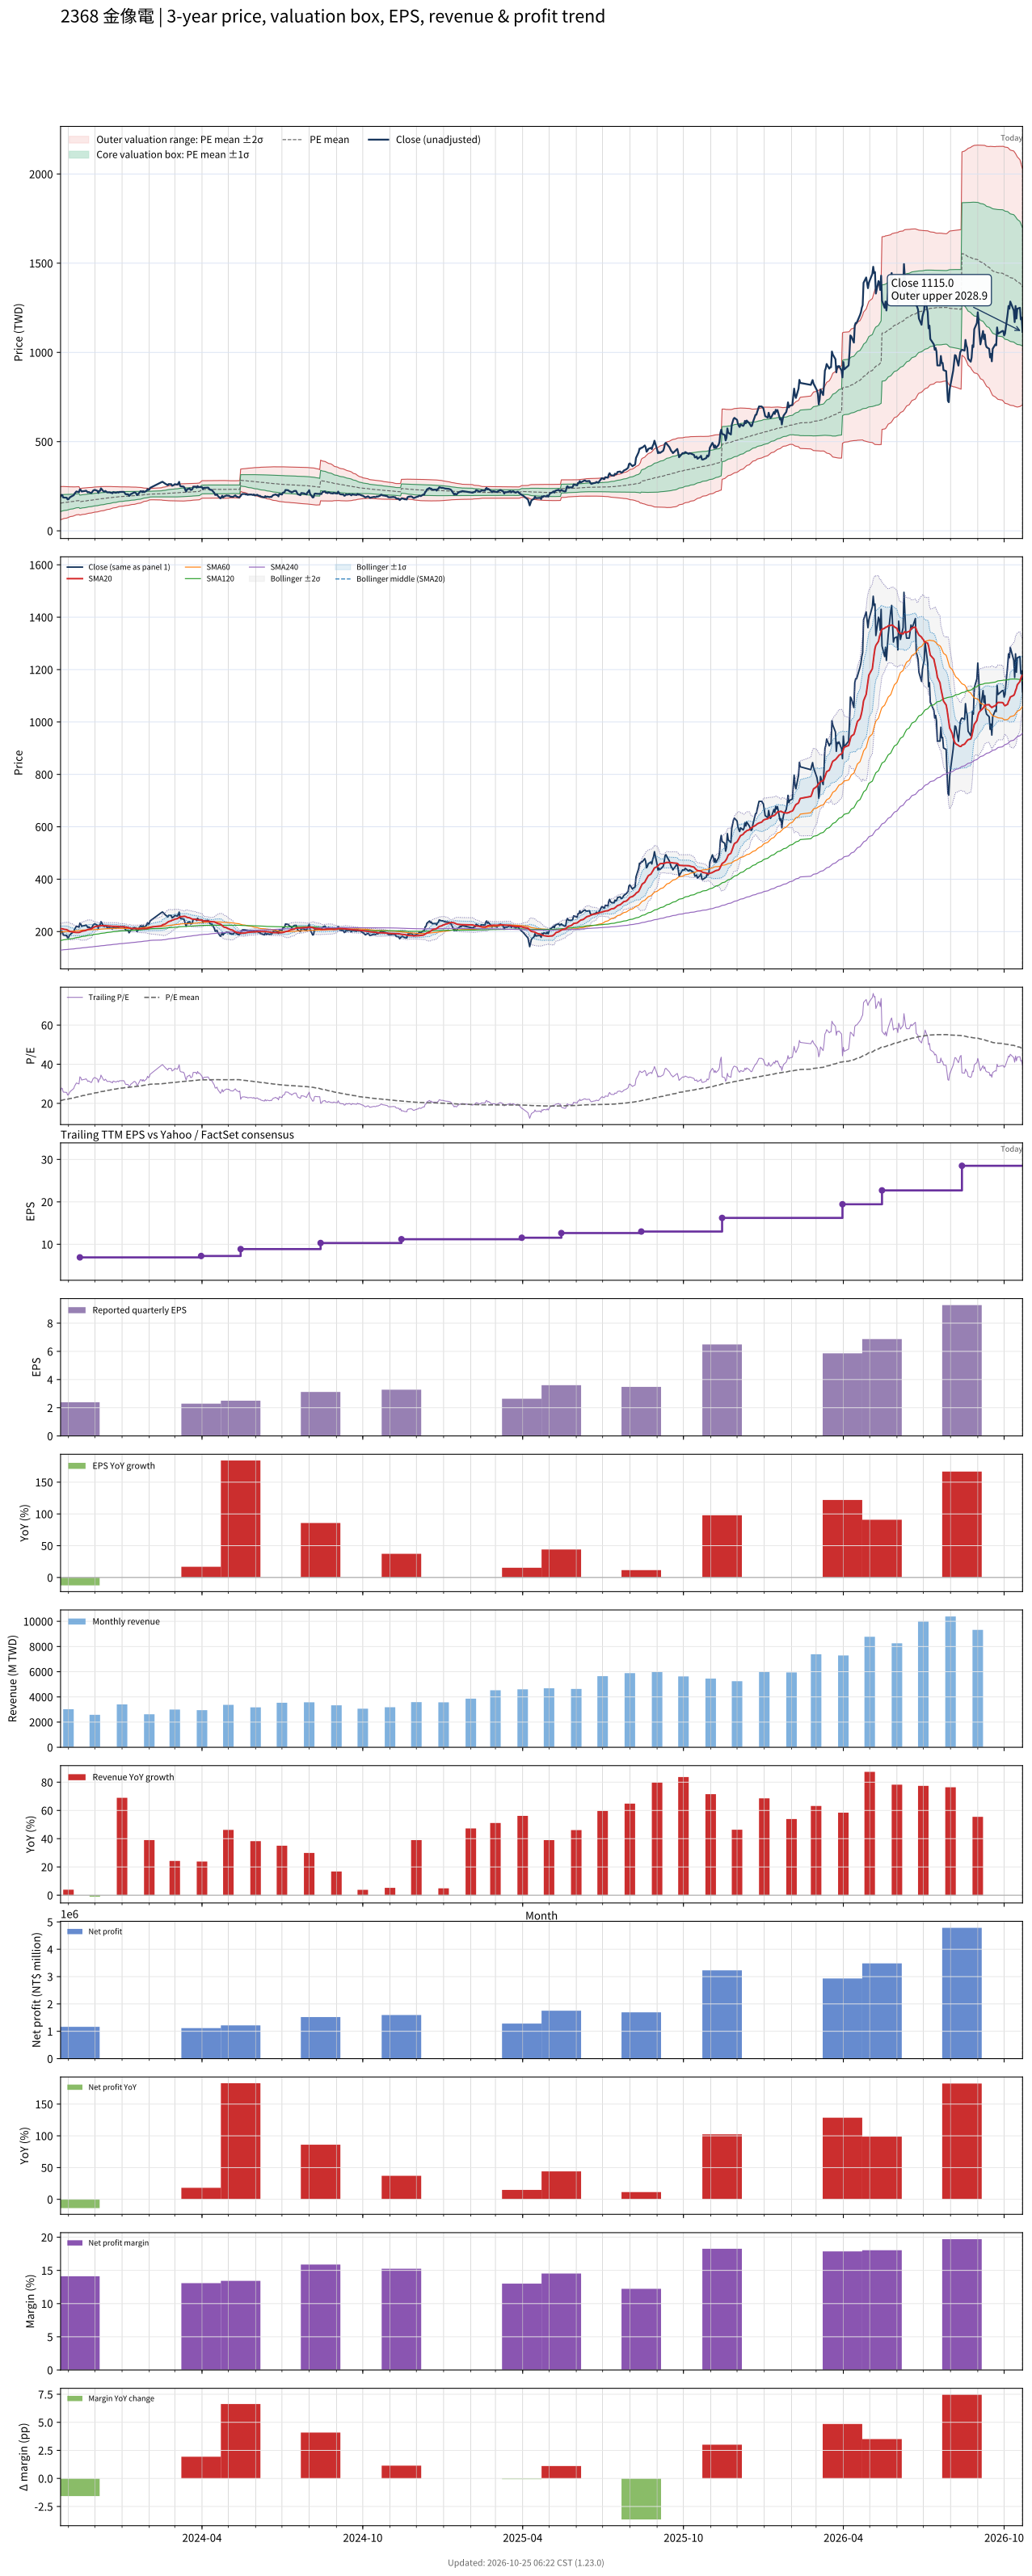

The table this chart was drawn from, first rows:
# chart-version: skill-stock-dynamic-val…
date, close, available_date, period_end, eps, ttm_eps, pe, pe_mean, pe_std, price_m2, price_m1, price_mean, price_p1, price_p2, forward_eps, forward_pe, forward_pe_mean, forward_pe_std, forward_price_m2, forward_price_m1, forward_price_mean, forward_price_p1, forward_price_p2, sma20
2023-10-23, 192.5, 2023-08-14, 2023-06-30, 1.68, 7.25, 26.55, 21.38, 6.408, 62.07, 108.5, 155, 201.4, 247.9, , , , , , , , , , 210.4
2023-10-24, 201.5, 2023-08-14, 2023-06-30, 1.68, 7.25, 27.79, 21.52, 6.364, 63.72, 109.9, 156, 202.1, 248.3, , , , , , , , , , 210.8
2023-10-25, 200.5, 2023-08-14, 2023-06-30, 1.68, 7.25, 27.66, 21.66, 6.315, 65.43, 111.2, 157, 202.8, 248.6, , , , , , , , , , 210.8
2023-10-26, 187, 2023-08-14, 2023-06-30, 1.68, 7.25, 25.79, 21.78, 6.247, 67.31, 112.6, 157.9, 203.2, 248.5, , , , , , , , , , 209.6
2023-10-27, 186.5, 2023-08-14, 2023-06-30, 1.68, 7.25, 25.72, 21.9, 6.176, 69.24, 114, 158.8, 203.6, 248.4, , , , , , , , , , 208.7
2023-10-30, 185.5, 2023-08-14, 2023-06-30, 1.68, 7.25, 25.59, 22.02, 6.104, 71.18, 115.4, 159.7, 203.9, 248.2, , , , , , , , , , 207.4
2023-10-31, 176, 2023-08-14, 2023-06-30, 1.68, 7.25, 24.28, 22.14, 6.021, 73.18, 116.8, 160.5, 204.1, 247.8, , , , , , , , , , 205.2
2023-11-01, 177, 2023-08-14, 2023-06-30, 1.68, 7.25, 24.41, 22.25, 5.935, 75.23, 118.3, 161.3, 204.3, 247.4, , , , , , , , , , 203.3
2023-11-02, 184, 2023-08-14, 2023-06-30, 1.68, 7.25, 25.38, 22.37, 5.848, 77.38, 119.8, 162.2, 204.6, 247, , , , , , , , , , 201.5
2023-11-03, 189, 2023-08-14, 2023-06-30, 1.68, 7.25, 26.07, 22.5, 5.758, 79.62, 121.4, 163.1, 204.8, 246.6, , , , , , , , , , 199.9
2023-11-06, 197.5, 2023-08-14, 2023-06-30, 1.68, 7.25, 27.24, 22.63, 5.671, 81.87, 123, 164.1, 205.2, 246.3, , , , , , , , , , 198.7
2023-11-07, 200, 2023-08-14, 2023-06-30, 1.68, 7.25, 27.59, 22.77, 5.598, 83.89, 124.5, 165.1, 205.7, 246.2, , , , , , , , , , 197.6
2023-11-08, 209, 2023-08-14, 2023-06-30, 1.68, 7.25, 28.83, 22.91, 5.528, 85.95, 126, 166.1, 206.2, 246.3, , , , , , , , , , 197.2
2023-11-09, 215, 2023-08-14, 2023-06-30, 1.68, 7.25, 29.66, 23.06, 5.467, 87.91, 127.5, 167.2, 206.8, 246.5, , , , , , , , , , 196.8
2023-11-10, 220.5, 2023-08-14, 2023-06-30, 1.68, 7.25, 30.41, 23.21, 5.421, 89.66, 129, 168.3, 207.6, 246.9, , , , , , , , , , 196.6
2023-11-13, 217, 2023-08-14, 2023-06-30, 1.68, 7.25, 29.93, 23.34, 5.385, 91.17, 130.2, 169.2, 208.3, 247.3, , , , , , , , , , 196.7
2023-11-14, 232, 2023-11-14, 2023-09-30, 2.39, 6.91, 33.57, 23.51, 5.392, 87.94, 125.2, 162.5, 199.7, 237, , , , , , , , , , 197.9
2023-11-15, 229, 2023-11-14, 2023-09-30, 2.39, 6.91, 33.14, 23.67, 5.381, 89.23, 126.4, 163.6, 200.8, 238, , , , , , , , , , 199.5
2023-11-16, 220.5, 2023-11-14, 2023-09-30, 2.39, 6.91, 31.91, 23.83, 5.351, 90.71, 127.7, 164.7, 201.6, 238.6, , , , , , , , , , 200.6
2023-11-17, 221.5, 2023-11-14, 2023-09-30, 2.39, 6.91, 32.05, 23.97, 5.338, 91.88, 128.8, 165.6, 202.5, 239.4, , , , , , , , , , 202.1
2023-11-20, 223.5, 2023-11-14, 2023-09-30, 2.39, 6.91, 32.34, 24.12, 5.323, 93.1, 129.9, 166.7, 203.4, 240.2, , , , , , , , , , 203.6
2023-11-21, 225, 2023-11-14, 2023-09-30, 2.39, 6.91, 32.56, 24.27, 5.307, 94.35, 131, 167.7, 204.4, 241, , , , , , , , , , 204.8
2023-11-22, 221, 2023-11-14, 2023-09-30, 2.39, 6.91, 31.98, 24.41, 5.286, 95.61, 132.1, 168.7, 205.2, 241.7, , , , , , , , , , 205.8
2023-11-23, 215.5, 2023-11-14, 2023-09-30, 2.39, 6.91, 31.19, 24.55, 5.247, 97.1, 133.4, 169.6, 205.9, 242.1, , , , , , , , , , 207.2
2023-11-24, 217.5, 2023-11-14, 2023-09-30, 2.39, 6.91, 31.48, 24.68, 5.212, 98.52, 134.5, 170.6, 206.6, 242.6, , , , , , , , , , 208.8
2023-11-27, 211.5, 2023-11-14, 2023-09-30, 2.39, 6.91, 30.61, 24.81, 5.17, 99.97, 135.7, 171.4, 207.1, 242.9, , , , , , , , , , 210.1
2023-11-28, 217.5, 2023-11-14, 2023-09-30, 2.39, 6.91, 31.48, 24.94, 5.143, 101.2, 136.8, 172.3, 207.8, 243.4, , , , , , , , , , 212.2
2023-11-29, 225, 2023-11-14, 2023-09-30, 2.39, 6.91, 32.56, 25.08, 5.119, 102.5, 137.9, 173.3, 208.7, 244, , , , , , , , , , 214.6
2023-11-30, 228, 2023-11-14, 2023-09-30, 2.39, 6.91, 33, 25.22, 5.105, 103.7, 139, 174.2, 209.5, 244.8, , , , , , , , , , 216.8
2023-12-01, 229.5, 2023-11-14, 2023-09-30, 2.39, 6.91, 33.21, 25.36, 5.087, 104.9, 140.1, 175.2, 210.4, 245.5, , , , , , , , , , 218.8
2023-12-04, 224, 2023-11-14, 2023-09-30, 2.39, 6.91, 32.42, 25.49, 5.066, 106.1, 141.1, 176.1, 211.1, 246.1, , , , , , , , , , 220.1
2023-12-05, 212, 2023-11-14, 2023-09-30, 2.39, 6.91, 30.68, 25.61, 5.017, 107.6, 142.3, 177, 211.6, 246.3, , , , , , , , , , 220.7
2023-12-06, 223.5, 2023-11-14, 2023-09-30, 2.39, 6.91, 32.34, 25.74, 4.982, 109, 143.4, 177.9, 212.3, 246.7, , , , , , , , , , 221.4
2023-12-07, 224.5, 2023-11-14, 2023-09-30, 2.39, 6.91, 32.49, 25.88, 4.943, 110.5, 144.6, 178.8, 213, 247.1, , , , , , , , , , 221.9
2023-12-08, 238, 2023-11-14, 2023-09-30, 2.39, 6.91, 34.44, 26.02, 4.931, 111.7, 145.8, 179.8, 213.9, 248, , , , , , , , , , 222.8
2023-12-11, 220.5, 2023-11-14, 2023-09-30, 2.39, 6.91, 31.91, 26.15, 4.888, 113.1, 146.9, 180.7, 214.5, 248.2, , , , , , , , , , 223
2023-12-12, 219.5, 2023-11-14, 2023-09-30, 2.39, 6.91, 31.77, 26.27, 4.84, 114.7, 148.1, 181.5, 215, 248.4, , , , , , , , , , 222.3
2023-12-13, 223.5, 2023-11-14, 2023-09-30, 2.39, 6.91, 32.34, 26.4, 4.798, 116.1, 149.3, 182.4, 215.6, 248.7, , , , , , , , , , 222.1
2023-12-14, 220, 2023-11-14, 2023-09-30, 2.39, 6.91, 31.84, 26.52, 4.748, 117.7, 150.5, 183.3, 216.1, 248.9, , , , , , , , , , 222.1
2023-12-15, 215.5, 2023-11-14, 2023-09-30, 2.39, 6.91, 31.19, 26.64, 4.68, 119.4, 151.8, 184.1, 216.4, 248.8, , , , , , , , , , 221.8
2023-12-18, 216, 2023-11-14, 2023-09-30, 2.39, 6.91, 31.26, 26.77, 4.602, 121.4, 153.2, 185, 216.8, 248.6, , , , , , , , , , 221.4
2023-12-19, 213.5, 2023-11-14, 2023-09-30, 2.39, 6.91, 30.9, 26.89, 4.522, 123.3, 154.5, 185.8, 217, 248.3, , , , , , , , , , 220.8
2023-12-20, 213.5, 2023-11-14, 2023-09-30, 2.39, 6.91, 30.9, 27, 4.441, 125.2, 155.9, 186.6, 217.3, 248, , , , , , , , , , 220.4
2023-12-21, 210.5, 2023-11-14, 2023-09-30, 2.39, 6.91, 30.46, 27.11, 4.367, 127, 157.1, 187.3, 217.5, 247.7, , , , , , , , , , 220.2
2023-12-22, 217, 2023-11-14, 2023-09-30, 2.39, 6.91, 31.4, 27.22, 4.312, 128.5, 158.3, 188.1, 217.9, 247.7, , , , , , , , , , 220.2
2023-12-25, 213.5, 2023-11-14, 2023-09-30, 2.39, 6.91, 30.9, 27.32, 4.255, 130, 159.4, 188.8, 218.2, 247.6, , , , , , , , , , 220.2
2023-12-26, 215.5, 2023-11-14, 2023-09-30, 2.39, 6.91, 31.19, 27.42, 4.194, 131.5, 160.5, 189.5, 218.5, 247.4, , , , , , , , , , 220.2
2023-12-27, 217, 2023-11-14, 2023-09-30, 2.39, 6.91, 31.4, 27.53, 4.119, 133.3, 161.8, 190.3, 218.7, 247.2, , , , , , , , , , 219.8
2023-12-28, 214.5, 2023-11-14, 2023-09-30, 2.39, 6.91, 31.04, 27.64, 4.036, 135.2, 163.1, 191, 218.9, 246.8, , , , , , , , , , 219.1
2023-12-29, 218, 2023-11-14, 2023-09-30, 2.39, 6.91, 31.55, 27.75, 3.967, 136.9, 164.3, 191.7, 219.2, 246.6, , , , , , , , , , 218.5
2024-01-02, 218, 2023-11-14, 2023-09-30, 2.39, 6.91, 31.55, 27.85, 3.914, 138.3, 165.4, 192.4, 219.5, 246.5, , , , , , , , , , 218.2
2024-01-03, 218.5, 2023-11-14, 2023-09-30, 2.39, 6.91, 31.62, 27.94, 3.87, 139.6, 166.3, 193.1, 219.8, 246.6, , , , , , , , , , 218.5
2024-01-04, 213, 2023-11-14, 2023-09-30, 2.39, 6.91, 30.82, 28.01, 3.837, 140.6, 167.1, 193.6, 220.1, 246.6, , , , , , , , , , 218
2024-01-05, 205.5, 2023-11-14, 2023-09-30, 2.39, 6.91, 29.74, 28.08, 3.8, 141.5, 167.8, 194, 220.3, 246.5, , , , , , , , , , 217.1
2024-01-08, 204.5, 2023-11-14, 2023-09-30, 2.39, 6.91, 29.59, 28.15, 3.752, 142.7, 168.6, 194.5, 220.4, 246.4, , , , , , , , , , 215.4
2024-01-09, 195.5, 2023-11-14, 2023-09-30, 2.39, 6.91, 28.29, 28.2, 3.702, 143.7, 169.3, 194.9, 220.5, 246.1, , , , , , , , , , 214.1
2024-01-10, 200, 2023-11-14, 2023-09-30, 2.39, 6.91, 28.94, 28.27, 3.638, 145.1, 170.2, 195.4, 220.5, 245.6, , , , , , , , , , 213.2
2024-01-11, 206, 2023-11-14, 2023-09-30, 2.39, 6.91, 29.81, 28.34, 3.582, 146.4, 171.1, 195.9, 220.6, 245.4, , , , , , , , , , 212.3
2024-01-12, 208, 2023-11-14, 2023-09-30, 2.39, 6.91, 30.1, 28.41, 3.536, 147.5, 171.9, 196.3, 220.8, 245.2, , , , , , , , , , 211.7
... 670 more rows
